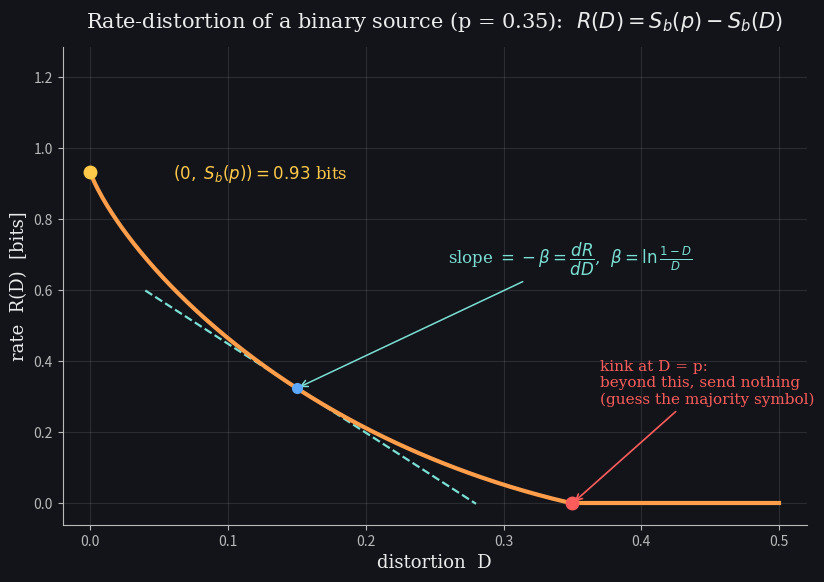

The script that saved this image:
"""Entry #28 — Rate-distortion curve for the binary source, static SVG (ITFNS Ex 3.2)."""
import matplotlib
matplotlib.use("Agg")
import matplotlib.pyplot as plt
import numpy as np

WARM, WARM2, HOT, COOL, COOL2, GRAYM, WHITE, BG = (
    "#FF9E4A", "#FFC94A", "#FF5C5C", "#5CA8FF", "#7BE0D4", "#B9B9B9", "#ECECEC", "#12141a")

P = 0.5 * 0 + 0.35     # source bias p


def Sb(x):
    x = np.clip(x, 1e-9, 1 - 1e-9)
    return -x * np.log2(x) - (1 - x) * np.log2(1 - x)


fig, ax = plt.subplots(figsize=(9.6, 6.2), dpi=100)
fig.patch.set_facecolor(BG)
ax.set_facecolor(BG)

D = np.linspace(0, P, 200)
R = Sb(P) - Sb(D)
ax.plot(D, R, color=WARM, lw=3, zorder=5)
ax.plot([P, 0.5], [0, 0], color=WARM, lw=3, zorder=5)   # flat R=0 for D>p

# endpoints & kink
ax.plot(0, Sb(P), "o", color=WARM2, ms=9, zorder=6)
ax.annotate(rf"$(0,\ S_b(p))={Sb(P):.2f}$ bits", (0, Sb(P)), xytext=(0.06, Sb(P) - 0.02),
            color=WARM2, fontsize=12, family="serif")
ax.plot(P, 0, "o", color=HOT, ms=9, zorder=6)
ax.annotate("kink at D = p:\nbeyond this, send nothing\n(guess the majority symbol)",
            (P, 0), xytext=(P + 0.02, 0.28), color=HOT, fontsize=11, family="serif",
            arrowprops=dict(arrowstyle="->", color=HOT, lw=1.2))

# tangent at a chosen D0 with slope -beta
D0 = 0.15
R0 = Sb(P) - Sb(D0)
beta = np.log2((1 - D0) / D0)     # slope magnitude dR/dD = -beta (bits)
tx = np.linspace(D0 - 0.11, D0 + 0.13, 2)
ax.plot(tx, R0 - beta * (tx - D0), color=COOL2, lw=1.6, ls="--", zorder=4)
ax.plot(D0, R0, "o", color=COOL, ms=7, zorder=6)
ax.annotate(rf"slope $=-\beta=\dfrac{{dR}}{{dD}}$,  $\beta=\ln\frac{{1-D}}{{D}}$",
            (D0, R0), xytext=(D0 + 0.11, R0 + 0.35), color=COOL2, fontsize=12, family="serif",
            arrowprops=dict(arrowstyle="->", color=COOL2, lw=1.1))

ax.set_xlim(-0.02, 0.52); ax.set_ylim(-0.06, Sb(P) + 0.35)
ax.set_xlabel("distortion  D", color=WHITE, fontsize=13, family="serif")
ax.set_ylabel("rate  R(D)  [bits]", color=WHITE, fontsize=13, family="serif")
ax.set_title(rf"Rate-distortion of a binary source (p = {P}):  "
             rf"$R(D)=S_b(p)-S_b(D)$", color=WHITE, fontsize=15, family="serif", pad=14)
ax.tick_params(colors=GRAYM)
for sp in ax.spines.values():
    sp.set_color(GRAYM)
ax.spines["top"].set_visible(False); ax.spines["right"].set_visible(False)
ax.grid(True, color=GRAYM, alpha=0.15)

base = ("C:/Users/itama/Documents/My Projects/Phd/Notes_phd/z-Assets/"
        "ITFNS-animations/exercises/rate-distortion-binary-source-curve.svg")
import os
os.makedirs(os.path.dirname(base), exist_ok=True)
fig.savefig(base, facecolor=BG, format="svg", bbox_inches="tight")
fig.savefig("rd_preview.png", facecolor=BG, dpi=105, bbox_inches="tight")
print("saved; Sb(p)=", round(Sb(P), 3), "beta=", round(beta, 3))
